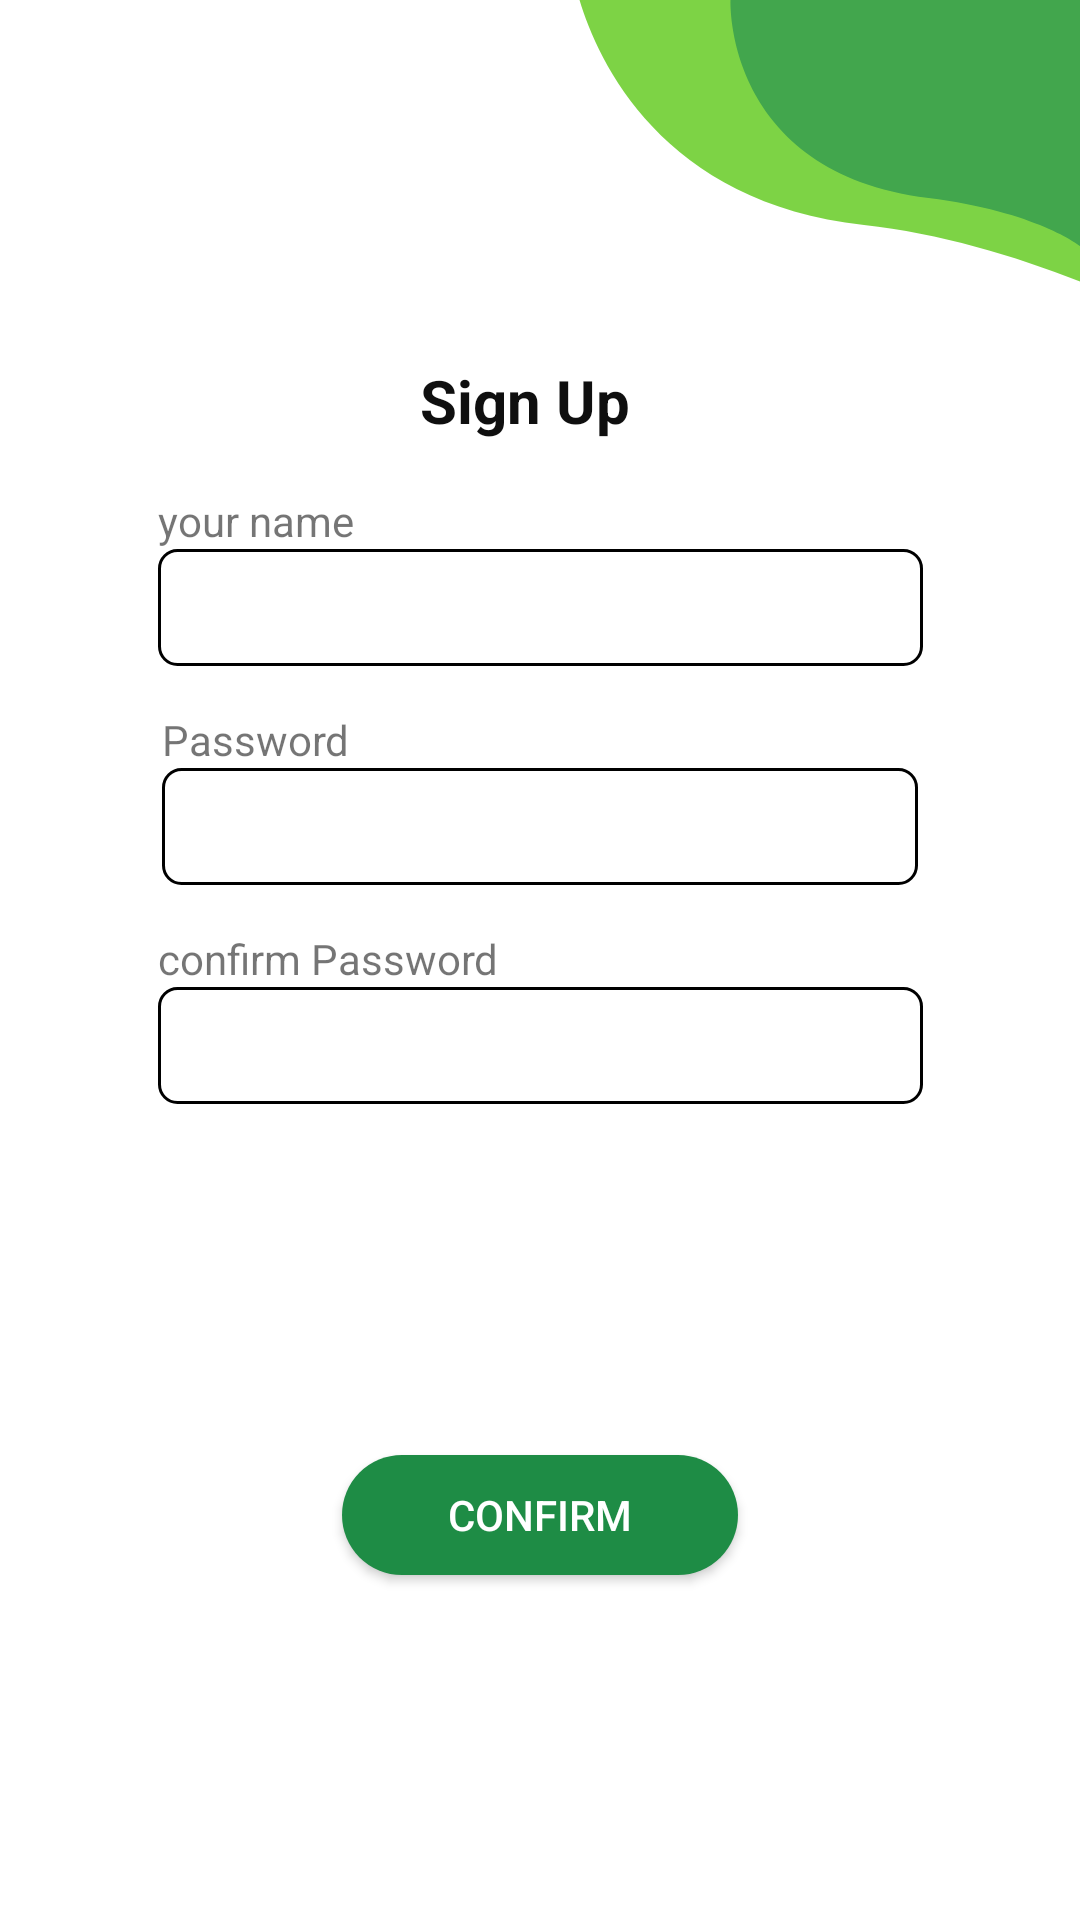

Layout XML and referenced resources for this Android screen:
<!-- AndroidManifest.xml: application theme Theme.N5arrb -->
<!-- res/layout/activity_craete_acc.xml -->
<?xml version="1.0" encoding="utf-8"?>
<layout xmlns:android="http://schemas.android.com/apk/res/android"
    xmlns:app="http://schemas.android.com/apk/res-auto"
    xmlns:tools="http://schemas.android.com/tools">

    <data>

    </data>

    <androidx.constraintlayout.widget.ConstraintLayout
        android:layout_width="match_parent"
        android:layout_height="match_parent"
        tools:context=".UI.authentication.CraeteAccActivity">

        <ProgressBar
            android:id="@+id/progressBar4"
            style="?android:attr/progressBarStyle"
            android:layout_width="120dp"
            android:layout_height="84dp"
            app:layout_constraintBottom_toBottomOf="parent"
            app:layout_constraintEnd_toEndOf="parent"
            app:layout_constraintStart_toStartOf="parent"
            app:layout_constraintTop_toTopOf="parent" />

        <TextView
            android:id="@+id/textView"
            android:layout_width="wrap_content"
            android:layout_height="wrap_content"
            android:layout_marginTop="120dp"
            android:text="Sign Up  "
            android:textColor="#F0000000"
            android:textSize="20dp"
            android:textStyle="bold"
            app:layout_constraintEnd_toEndOf="parent"
            app:layout_constraintStart_toStartOf="parent"
            app:layout_constraintTop_toTopOf="parent" />

        <TextView
            android:id="@+id/textView2"
            android:layout_width="wrap_content"
            android:layout_height="wrap_content"
            android:layout_marginTop="17dp"
            android:text="@string/your_name"
            app:layout_constraintStart_toStartOf="@+id/nameCraete"
            app:layout_constraintTop_toBottomOf="@+id/textView" />

        <EditText
            android:id="@+id/nameCraete"
            android:layout_width="255dp"
            android:layout_height="39dp"
            android:background="@drawable/number"
            android:ems="10"
            android:inputType="textPersonName"
            android:padding="6dp"

            app:layout_constraintEnd_toEndOf="parent"
            app:layout_constraintStart_toStartOf="parent"
            app:layout_constraintTop_toBottomOf="@+id/textView2" />

        <EditText
            android:id="@+id/passCraete"
            android:layout_width="252dp"
            android:layout_height="39dp"
            android:background="@drawable/number"
            android:ems="10"
            android:inputType="textVisiblePassword"
            android:padding="6dp"

            app:layout_constraintEnd_toEndOf="parent"
            app:layout_constraintStart_toStartOf="parent"
            app:layout_constraintTop_toBottomOf="@+id/textView4" />

        <TextView
            android:id="@+id/textView4"
            android:layout_width="wrap_content"
            android:layout_height="wrap_content"
            android:layout_marginTop="15dp"
            android:text="@string/password"
            app:layout_constraintStart_toStartOf="@+id/passCraete"
            app:layout_constraintTop_toBottomOf="@+id/nameCraete" />

        <TextView
            android:id="@+id/textVieweedf2"
            android:layout_width="wrap_content"
            android:layout_height="wrap_content"
            android:layout_marginTop="15dp"
            android:text="@string/confirm_password"
            app:layout_constraintBottom_toTopOf="@+id/conPassCraete"
            app:layout_constraintStart_toStartOf="@+id/conPassCraete"
            app:layout_constraintTop_toBottomOf="@+id/passCraete" />

        <EditText
            android:id="@+id/conPassCraete"
            android:layout_width="255dp"
            android:layout_height="39dp"
            android:background="@drawable/number"
            android:ems="10"
            android:inputType="textVisiblePassword"
            android:padding="6dp"
            app:layout_constraintEnd_toEndOf="parent"
            app:layout_constraintStart_toStartOf="parent"
            app:layout_constraintTop_toBottomOf="@+id/textVieweedf2" />

        <Button
            android:id="@+id/btn_confirm"
            android:layout_width="132dp"
            android:layout_height="40dp"
            android:layout_marginTop="190dp"
            android:background="@drawable/btn"

            android:text="@string/confirm"
            android:textColor="#ffff"
            app:backgroundTint="@null"
            app:layout_constraintEnd_toEndOf="parent"
            app:layout_constraintStart_toStartOf="parent"
            app:layout_constraintTop_toBottomOf="@+id/passCraete" />

        <ImageView
            android:id="@+id/imageView4"
            android:layout_width="wrap_content"
            android:layout_height="131dp"
            app:layout_constraintEnd_toEndOf="parent"
            app:layout_constraintTop_toTopOf="parent"
            app:srcCompat="@drawable/ic_logo1" />
    </androidx.constraintlayout.widget.ConstraintLayout>
</layout>
<!-- resources referenced by this layout -->
<resources>
  <!-- drawable btn (drawable) -->
  <?xml version="1.0" encoding="utf-8"?>
  <shape xmlns:android="http://schemas.android.com/apk/res/android"
  
      android:shape="rectangle">
  
  
      <corners android:bottomLeftRadius="24sp"
          android:topLeftRadius="24sp"
          android:topRightRadius="24sp"
          android:bottomRightRadius="24sp"
          />
      <solid android:color="#1e8c45" />
  
  
  </shape>
  <!-- drawable ic_logo1 (drawable) -->
  <vector android:alpha="0.96" android:height="131dp"
      android:viewportHeight="131" android:viewportWidth="169"
      android:width="169dp" xmlns:android="http://schemas.android.com/apk/res/android">
      <path android:fillColor="#78D23D" android:pathData="M0,-9C0,-9 11,65.575 97,75C170,83 242,131 242,131V-9H108H0Z"/>
      <path android:fillColor="#3AA346" android:pathData="M52.5,0C52.5,0 50.241,57.468 118.5,66C154.5,70.5 169,82 169,82V60.5V30.5V0H135.686H52.5Z"/>
  </vector>
  <!-- drawable number (drawable) -->
  <?xml version="1.0" encoding="utf-8"?>
  <shape xmlns:android="http://schemas.android.com/apk/res/android"
  
      android:shape="rectangle">
  
  
      <corners android:bottomLeftRadius="6sp"
          android:topLeftRadius="6sp"
          android:topRightRadius="6dp"
          android:bottomRightRadius="6dp"
          />
  
  
      <stroke android:color="#000000"
          android:width="1dp"/>
  
  </shape>
  <string name="confirm">Confirm</string>
  <string name="confirm_password">confirm Password</string>
  <string name="password">Password</string>
  <string name="your_name">your name</string>
  <style name="Theme.N5arrb" parent="Theme.MaterialComponents.Light.NoActionBar">
          
          <item name="colorPrimary">@color/purple_500</item>
          <item name="colorPrimaryVariant">@color/purple_700</item>
          <item name="colorOnPrimary">@color/white</item>
          
          <item name="colorSecondary">@color/teal_200</item>
          <item name="colorSecondaryVariant">@color/teal_700</item>
          <item name="colorOnSecondary">@color/black</item>
          
          <item name="android:statusBarColor" tools:targetApi="l">?attr/colorPrimaryVariant</item>
          
      </style>
  <color name="purple_500">#FF6200EE</color>
  <color name="purple_700">#1E8C45</color>
  <color name="white">#FFFFFFFF</color>
  <color name="teal_200">#FF03DAC5</color>
  <color name="teal_700">#FF018786</color>
  <color name="black">#FF000000</color>
</resources>
